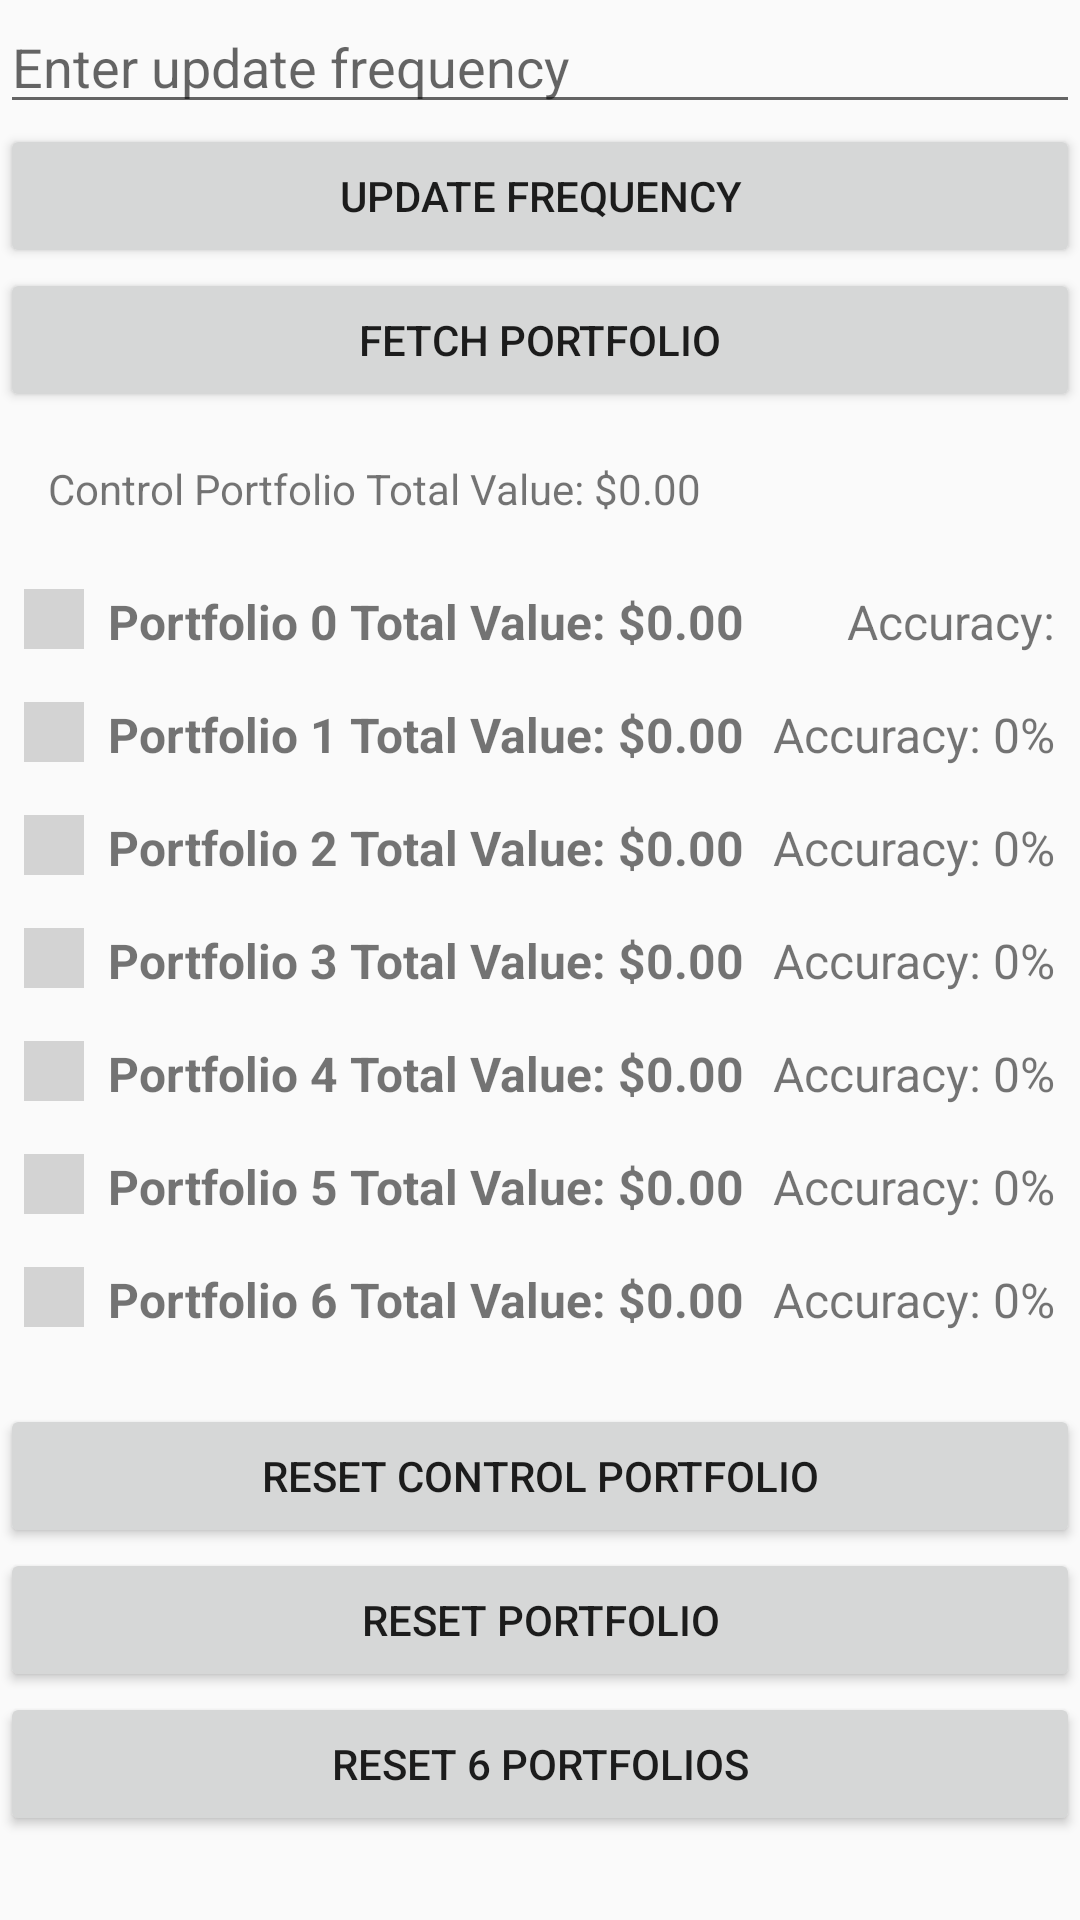

This screen was rendered from an Android layout file. Write that file and the resources it references.
<!-- AndroidManifest.xml: application theme Theme.AppCompat.DayNight.DarkActionBar -->
<!-- res/layout/activity_main.xml -->
<?xml version="1.0" encoding="utf-8"?>
<LinearLayout xmlns:android="http://schemas.android.com/apk/res/android"
    xmlns:tools="http://schemas.android.com/tools"
    android:layout_width="match_parent"
    android:layout_height="match_parent"
    android:orientation="vertical"
    tools:context=".MainActivity">

    <EditText
        android:id="@+id/frequencyInput"
        android:layout_width="match_parent"
        android:layout_height="wrap_content"
        android:hint="Enter update frequency" />

    <Button
        android:id="@+id/updateFrequencyButton"
        android:layout_width="match_parent"
        android:layout_height="wrap_content"
        android:text="Update Frequency" />

    <Button
        android:id="@+id/fetchPortfolioButton"
        android:layout_width="match_parent"
        android:layout_height="wrap_content"
        android:text="Fetch Portfolio" />

    <TextView
        android:id="@+id/controlPortfolioTotalValue"
        android:layout_width="wrap_content"
        android:layout_height="wrap_content"
        android:padding="16dp"
        android:text="Control Portfolio Total Value: $0.00" />

    
    <LinearLayout
        android:layout_width="match_parent"
        android:layout_height="wrap_content"
        android:orientation="horizontal"
        android:padding="8dp">

        <View
            android:id="@+id/portfolio0ColorBox"
            android:layout_width="20dp"
            android:layout_height="20dp"
            android:layout_marginRight="8dp"
            android:background="#D3D3D3" />
        <TextView
            android:id="@+id/portfolio0TotalValue"
            android:layout_width="0dp"
            android:layout_height="wrap_content"
            android:layout_weight="1"
            android:textStyle="bold"
            android:text="Portfolio 0 Total Value: $0.00"
            android:textSize="16sp" />
        <TextView
            android:id="@+id/portfolio0Accuracy"
            android:layout_width="wrap_content"
            android:layout_height="wrap_content"
            android:text="Accuracy:"
            android:textSize="16sp" />
    </LinearLayout>

    
    <LinearLayout
        android:layout_width="match_parent"
        android:layout_height="wrap_content"
        android:orientation="horizontal"
        android:padding="8dp">

        <View
            android:id="@+id/portfolio1ColorBox"
            android:layout_width="20dp"
            android:layout_height="20dp"
            android:layout_marginRight="8dp"
            android:background="#D3D3D3" />
        <TextView
            android:id="@+id/portfolio1TotalValue"
            android:layout_width="0dp"
            android:layout_height="wrap_content"
            android:layout_weight="1"
            android:text="Portfolio 1 Total Value: $0.00"
            android:textSize="16sp"
            android:textStyle="bold" />
        <TextView
            android:id="@+id/portfolio1Accuracy"
            android:layout_width="wrap_content"
            android:layout_height="wrap_content"
            android:text="Accuracy: 0%"
            android:textSize="16sp" />
    </LinearLayout>

    
    <LinearLayout
        android:layout_width="match_parent"
        android:layout_height="wrap_content"
        android:orientation="horizontal"
        android:padding="8dp">

        <View
            android:id="@+id/portfolio2ColorBox"
            android:layout_width="20dp"
            android:layout_height="20dp"
            android:layout_marginRight="8dp"
            android:background="#D3D3D3" />
        <TextView
            android:id="@+id/portfolio2TotalValue"
            android:layout_width="0dp"
            android:layout_height="wrap_content"
            android:layout_weight="1"
            android:text="Portfolio 2 Total Value: $0.00"
            android:textSize="16sp"
            android:textStyle="bold" />
        <TextView
            android:id="@+id/portfolio2Accuracy"
            android:layout_width="wrap_content"
            android:layout_height="wrap_content"
            android:text="Accuracy: 0%"
            android:textSize="16sp" />
    </LinearLayout>

    
    <LinearLayout
        android:layout_width="match_parent"
        android:layout_height="wrap_content"
        android:orientation="horizontal"
        android:padding="8dp">

        <View
            android:id="@+id/portfolio3ColorBox"
            android:layout_width="20dp"
            android:layout_height="20dp"
            android:layout_marginRight="8dp"
            android:background="#D3D3D3" />
        <TextView
            android:id="@+id/portfolio3TotalValue"
            android:layout_width="0dp"
            android:layout_height="wrap_content"
            android:layout_weight="1"
            android:text="Portfolio 3 Total Value: $0.00"
            android:textSize="16sp"
            android:textStyle="bold" />
        <TextView
            android:id="@+id/portfolio3Accuracy"
            android:layout_width="wrap_content"
            android:layout_height="wrap_content"
            android:text="Accuracy: 0%"
            android:textSize="16sp" />
    </LinearLayout>

    
    <LinearLayout
        android:layout_width="match_parent"
        android:layout_height="wrap_content"
        android:orientation="horizontal"
        android:padding="8dp">

        <View
            android:id="@+id/portfolio4ColorBox"
            android:layout_width="20dp"
            android:layout_height="20dp"
            android:layout_marginRight="8dp"
            android:background="#D3D3D3" />
        <TextView
            android:id="@+id/portfolio4TotalValue"
            android:layout_width="0dp"
            android:layout_height="wrap_content"
            android:layout_weight="1"
            android:text="Portfolio 4 Total Value: $0.00"
            android:textSize="16sp"
            android:textStyle="bold" />
        <TextView
            android:id="@+id/portfolio4Accuracy"
            android:layout_width="wrap_content"
            android:layout_height="wrap_content"
            android:text="Accuracy: 0%"
            android:textSize="16sp" />
    </LinearLayout>

    
    <LinearLayout
        android:layout_width="match_parent"
        android:layout_height="wrap_content"
        android:orientation="horizontal"
        android:padding="8dp">

        <View
            android:id="@+id/portfolio5ColorBox"
            android:layout_width="20dp"
            android:layout_height="20dp"
            android:layout_marginRight="8dp"
            android:background="#D3D3D3" />
        <TextView
            android:id="@+id/portfolio5TotalValue"
            android:layout_width="0dp"
            android:layout_height="wrap_content"
            android:layout_weight="1"
            android:text="Portfolio 5 Total Value: $0.00"
            android:textSize="16sp"
            android:textStyle="bold" />
        <TextView
            android:id="@+id/portfolio5Accuracy"
            android:layout_width="wrap_content"
            android:layout_height="wrap_content"
            android:text="Accuracy: 0%"
            android:textSize="16sp" />
    </LinearLayout>

    
    <LinearLayout
        android:layout_width="match_parent"
        android:layout_height="wrap_content"
        android:orientation="horizontal"
        android:padding="8dp">

        <View
            android:id="@+id/portfolio6ColorBox"
            android:layout_width="20dp"
            android:layout_height="20dp"
            android:layout_marginRight="8dp"
            android:background="#D3D3D3" />
        <TextView
            android:id="@+id/portfolio6TotalValue"
            android:layout_width="0dp"
            android:layout_height="wrap_content"
            android:layout_weight="1"
            android:text="Portfolio 6 Total Value: $0.00"
            android:textSize="16sp"
            android:textStyle="bold" />
        <TextView
            android:id="@+id/portfolio6Accuracy"
            android:layout_width="wrap_content"
            android:layout_height="wrap_content"
            android:text="Accuracy: 0%"
            android:textSize="16sp" />
    </LinearLayout>



    <Button
        android:id="@+id/resetControlButton"
        android:layout_width="match_parent"
        android:layout_height="wrap_content"
        android:layout_marginTop="16dp"
        android:text="Reset Control Portfolio" />

    <Button
        android:id="@+id/resetPortfolioButton"
        android:layout_width="match_parent"
        android:layout_height="wrap_content"
        android:text="Reset Portfolio" />

    <Button
        android:id="@+id/resetAllPortfoliosButton"
        android:layout_width="match_parent"
        android:layout_height="wrap_content"
        android:text="Reset 6 Portfolios" />

    <Button
        android:id="@+id/openPortfolioActivityButton"
        android:layout_width="match_parent"
        android:layout_height="wrap_content"
        android:layout_marginTop="16dp"
        android:text="Open Portfolio" />

    <Button
        android:id="@+id/openPortfolioAllActivityButton"
        android:layout_width="match_parent"
        android:layout_height="wrap_content"
        android:text="Open All Portfolios" />

    <ProgressBar
        android:id="@+id/progressBar"
        android:layout_width="match_parent"
        android:layout_height="wrap_content"
        android:visibility="gone" />

</LinearLayout>
<!-- resources referenced by this layout -->
<resources>

</resources>
